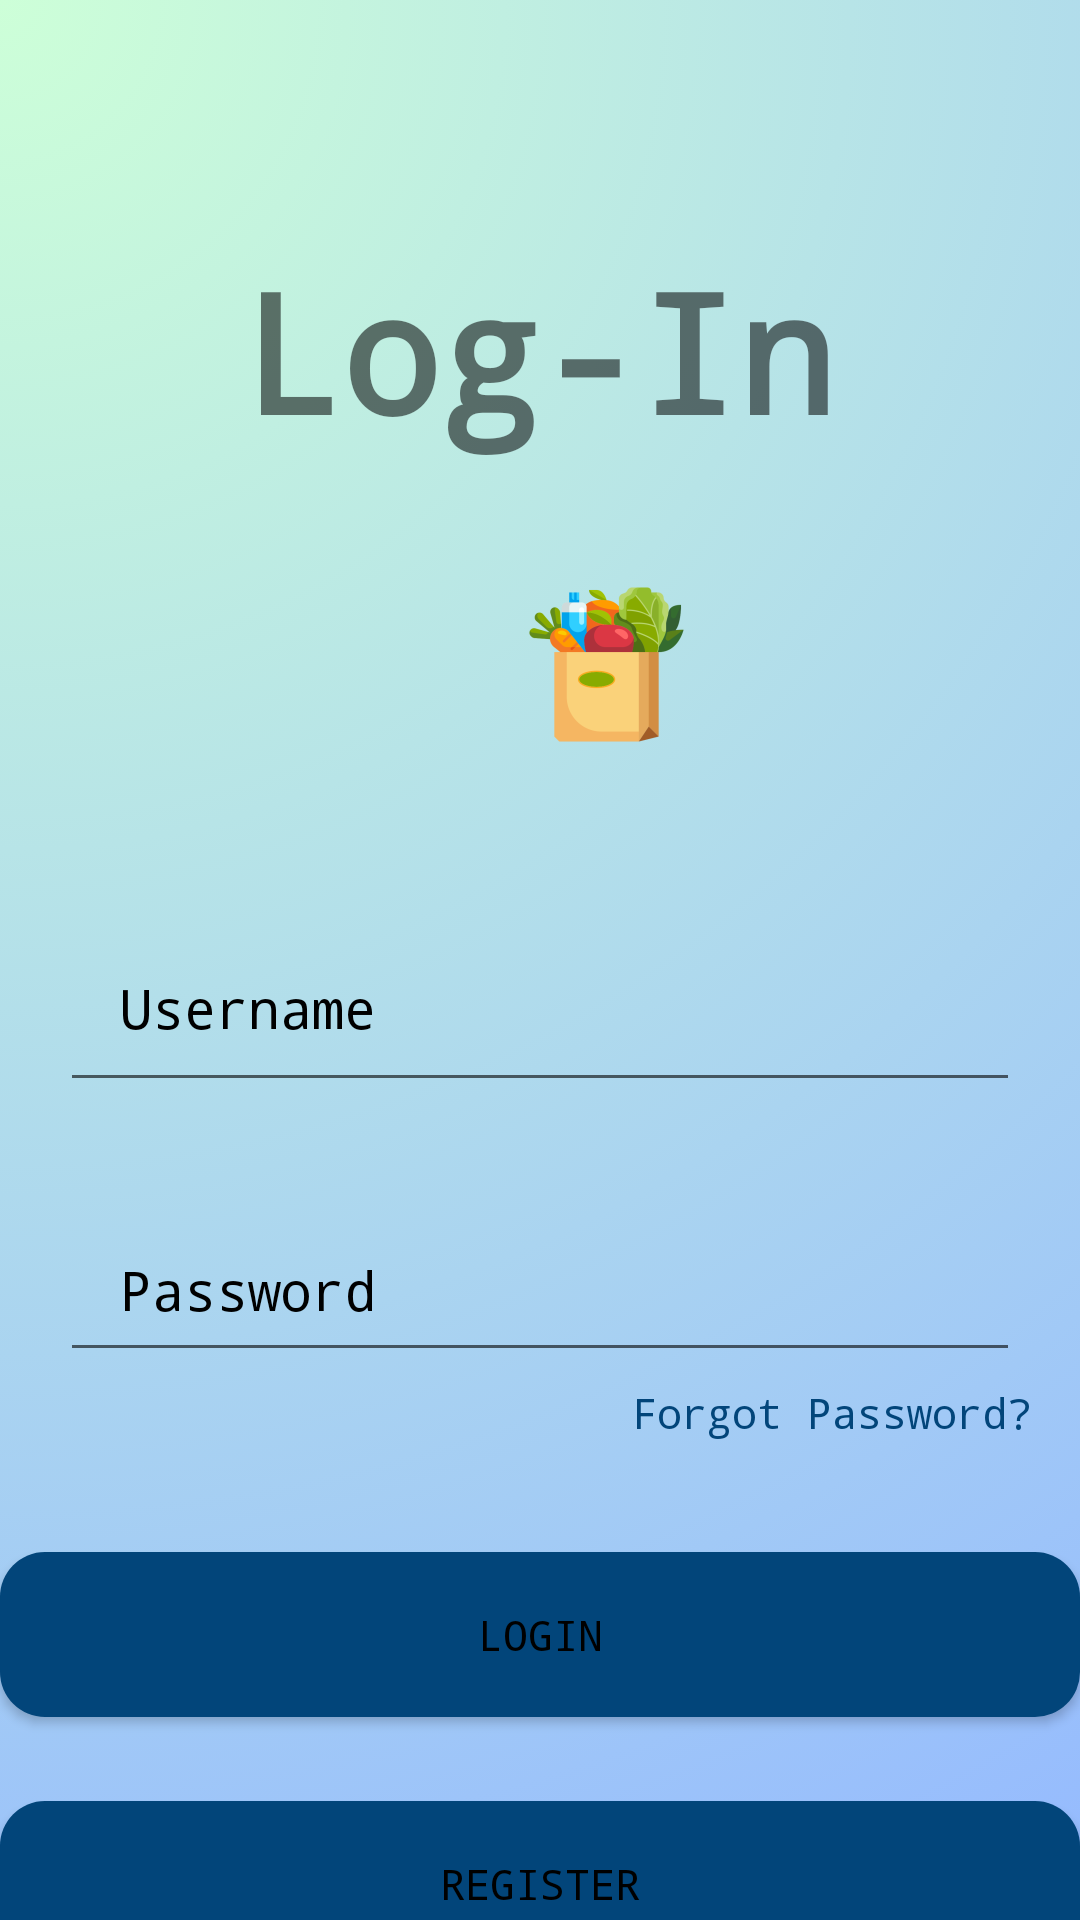

Android layout source for this screen:
<!-- AndroidManifest.xml: application theme Theme.Design.Light. -->
<!-- res/layout/activity_login.xml -->
<?xml version="1.0" encoding="utf-8"?>
<androidx.constraintlayout.widget.ConstraintLayout xmlns:android="http://schemas.android.com/apk/res/android"
    xmlns:app="http://schemas.android.com/apk/res-auto"
    xmlns:tools="http://schemas.android.com/tools"
    android:layout_width="match_parent"
    android:layout_height="match_parent"
    tools:context=".LoginActivity"
    android:background="@drawable/bg5">

    <TextView
        android:textColor="@color/common_google_signin_btn_text_light_focused"
        android:id="@+id/textView"
        android:layout_width="wrap_content"
        android:layout_height="wrap_content"
        android:fontFamily="monospace"
        android:textSize="55sp"
        android:layout_marginTop="80dp"
        android:text="@string/log_in_lbl"
        android:textStyle="bold"
        app:layout_constraintEnd_toEndOf="parent"
        app:layout_constraintHorizontal_bias="0.498"
        app:layout_constraintStart_toStartOf="parent"
        app:layout_constraintTop_toTopOf="parent" />

    <ImageView
        android:layout_width="wrap_content"
        android:layout_height="wrap_content"
        android:layout_centerVertical="true"
        android:layout_marginStart="148dp"
        android:layout_marginTop="14dp"
        android:src="@mipmap/sarisaristore_launcher_icon_foreground"
        app:layout_constraintStart_toStartOf="parent"
        app:layout_constraintTop_toBottomOf="@+id/textView" />

    <EditText
        android:textColor="@color/black"
        android:textColorHint="@color/black"
        android:autofillHints="username"
        android:id="@+id/editUsertxt"
        android:layout_width="match_parent"
        android:layout_height="66dp"
        android:layout_marginStart="20dp"
        android:layout_marginTop="148dp"
        android:layout_marginEnd="20dp"
        android:ems="10"
        android:fontFamily="monospace"
        android:hint="@string/username_et"
        android:inputType="text"
        android:maxLines="1"
        android:paddingStart="20dp"
        android:paddingEnd="20dp"
        android:drawableLeft="@drawable/mail"
        app:layout_constraintEnd_toEndOf="parent"
        app:layout_constraintHorizontal_bias="0.0"
        app:layout_constraintStart_toStartOf="parent"
        app:layout_constraintTop_toBottomOf="@+id/textView" />


    <TextView
        android:id="@+id/forgotPasswordBtn"
        android:layout_width="wrap_content"
        android:layout_height="wrap_content"
        android:layout_marginTop="4dp"
        android:layout_marginEnd="16dp"
        android:fontFamily="monospace"
        android:text="@string/login_forgot_password"
        android:textColor="#02457a"
        app:layout_constraintEnd_toEndOf="parent"
        app:layout_constraintTop_toBottomOf="@+id/editPasswordTxt" />

    <EditText
        android:textColor="@color/black"
        android:autofillHints="password"
        android:textColorHint="@color/black"
        android:id="@+id/editPasswordTxt"
        android:layout_width="match_parent"
        android:layout_height="58dp"
        android:layout_marginStart="20dp"
        android:layout_marginTop="32dp"
        android:layout_marginEnd="20dp"
        android:ems="10"
        android:fontFamily="monospace"
        android:hint="@string/login_password_et"
        android:inputType="textPassword"
        android:maxLines="1"
        android:paddingStart="20dp"
        android:paddingEnd="20dp"
        android:drawableLeft="@drawable/lock"
        app:layout_constraintEnd_toEndOf="parent"
        app:layout_constraintHorizontal_bias="0.0"
        app:layout_constraintStart_toStartOf="parent"
        app:layout_constraintTop_toBottomOf="@+id/editUsertxt" />

    <Button
        android:id="@+id/loginBtn"
        android:layout_width="match_parent"
        android:layout_height="55dp"
        android:layout_marginTop="60dp"
        android:background="@drawable/round_back_primary"
        android:fontFamily="monospace"
        android:text="@string/login_btn"
        android:textColor="@color/black"
        app:layout_constraintTop_toBottomOf="@+id/editPasswordTxt"
        tools:layout_editor_absoluteX="16dp" />

    <Button
        android:id="@+id/phoneBtn"
        android:layout_width="match_parent"
        android:layout_height="55dp"
        android:layout_marginTop="36dp"
        android:background="@drawable/round_back_primary"
        android:fontFamily="monospace"
        android:text="Phone"
        android:textColor="@color/black"
        android:visibility="invisible"
        app:layout_constraintTop_toBottomOf="@+id/registerBtn"
        tools:layout_editor_absoluteX="16dp" />

    <Button
        android:id="@+id/registerBtn"
        android:layout_width="match_parent"
        android:layout_height="55dp"
        android:layout_marginTop="28dp"
        android:background="@drawable/round_back_primary"
        android:fontFamily="monospace"
        android:text="@string/login_to_register_btn"
        android:textColor="@color/black"
        app:layout_constraintTop_toBottomOf="@+id/loginBtn"
        tools:layout_editor_absoluteX="16dp" />


</androidx.constraintlayout.widget.ConstraintLayout>
<!-- resources referenced by this layout -->
<resources>
  <color name="black">#FF000000</color>
  <!-- drawable bg5: png bitmap (drawable, 691778 bytes) -->
  <!-- drawable round_back_primary (drawable) -->
  <?xml version="1.0" encoding="utf-8"?>
  <shape xmlns:android="http://schemas.android.com/apk/res/android"
      android:shape="rectangle">
  
      <solid android:color="#02457a"/>
      <corners android:radius="15dp"/>
  </shape>
  <!-- mipmap sarisaristore_launcher_icon_foreground: webp bitmap (mipmap-hdpi, 4204 bytes) -->
  <string name="log_in_lbl">Log-In</string>
  <string name="login_btn">Login</string>
  <string name="login_forgot_password">Forgot Password?</string>
  <string name="login_password_et">Password</string>
  <string name="login_to_register_btn">Register</string>
  <string name="username_et">Username</string>
  <style name="Theme.Design.Light." parent="Base.Theme.SariSariStorePOS" />
  <style name="Base.Theme.SariSariStorePOS" parent="Theme.AppCompat.Light.NoActionBar">
          
          
  
          
      </style>
</resources>
